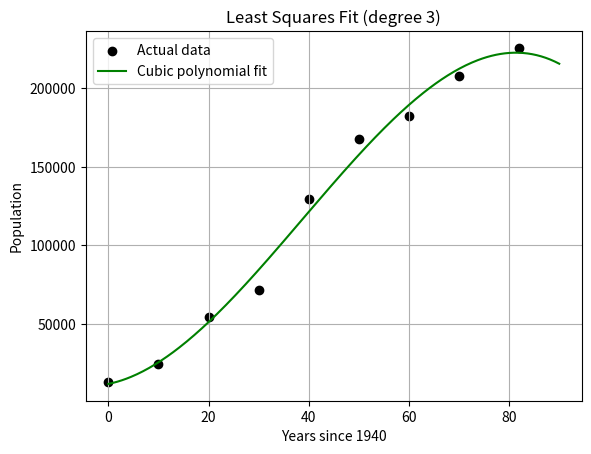

Source code (Python):
import numpy as np
import matplotlib.pyplot as plt

# data
years = np.array([1940, 1950, 1960, 1970, 1980, 1990, 2000, 2010, 2022])
x = years - 1940
y = np.array([12637, 24515, 54055, 71188, 129733, 167966, 182023, 207610, 225668])
n = len(x)

# dot product (escalar)
def dot_product(a, b):
    return np.dot(a, b)

# basis vectors
v0 = np.ones(n)     # 1
v1 = x              # x
v2 = x**2           # x²
v3 = x**3           # x³

# build matrix A explicitly
A = np.array([
    [dot_product(v0, v0), dot_product(v0, v1), dot_product(v0, v2), dot_product(v0, v3)],
    [dot_product(v1, v0), dot_product(v1, v1), dot_product(v1, v2), dot_product(v1, v3)],
    [dot_product(v2, v0), dot_product(v2, v1), dot_product(v2, v2), dot_product(v2, v3)],
    [dot_product(v3, v0), dot_product(v3, v1), dot_product(v3, v2), dot_product(v3, v3)],
])

# build vector b 
b_vec = np.array([
    dot_product(v0, y),
    dot_product(v1, y),
    dot_product(v2, y),
    dot_product(v3, y)
])

# solve system
coef = np.linalg.solve(A, b_vec)
print("Coefficients found:")
print("a0 = {:.3f}, a1 = {:.3f}, a2 = {:.3f}, a3 = {:.6f}".format(*coef))

# fitted function
def f_approx(x):
    return coef[0] + coef[1]*x + coef[2]*x**2 + coef[3]*x**3

# prediction for 2030 (x = 2030 - 1940 = 90)
x_pred = 90
print("Estimated population for 2030:", f_approx(x_pred))

# plot
x_plot = np.linspace(0, 90, 300)
y_plot = f_approx(x_plot)

plt.scatter(x, y, label="Actual data", color='black')
plt.plot(x_plot, y_plot, label="Cubic polynomial fit", color='green')
plt.xlabel("Years since 1940")
plt.ylabel("Population")
plt.title("Least Squares Fit (degree 3)")
plt.grid()
plt.legend()
plt.show()
